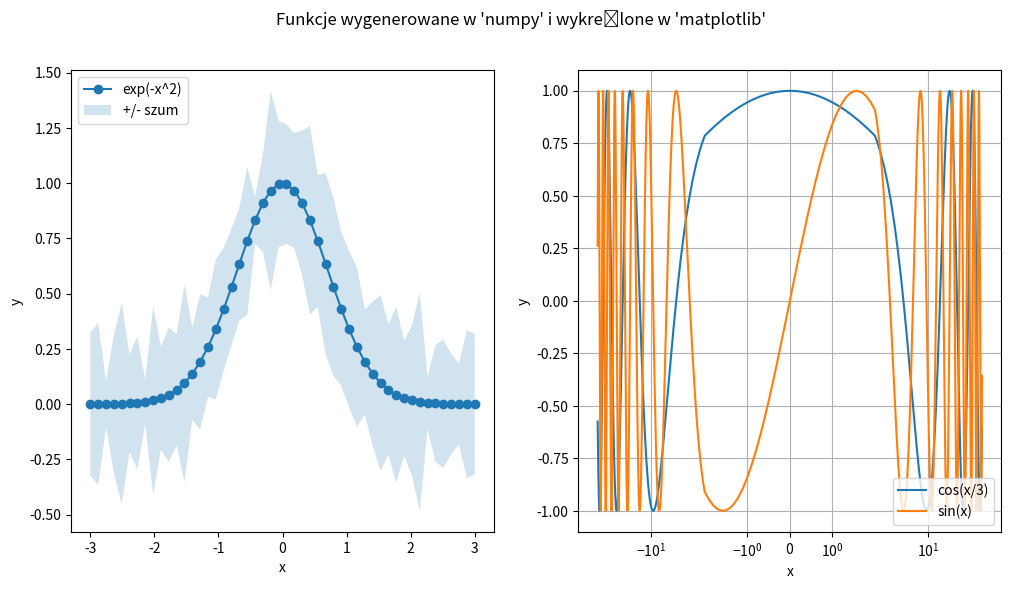

The script that saved this image:
"""Zadanie z kreślenia wykresów."""

import matplotlib.pyplot as plt
import numpy as np


# Chcemy zapisać dwa wykresy ułożone w jednym wierszu i dwóh kolumnach
fig, ax = plt.subplots(nrows=1, ncols=2, figsize=(12, 6))


# Wykres pierwszy
# x to dziedzina: 50 próbek z zakresu [-3, 3] wygenerowanych liniowo
# y to exp(-x^2)
# y_err to szum pochodzący z rozkładu normalnego o zadanych parametrach
x = np.linspace(start=-3, stop=3, num=50)
y = np.exp(-x**2)
y_err = np.random.normal(loc=np.mean(y), scale=0.1, size=len(y))

# Zaznaczamy x, y oraz obszar szumu wokół funkcji
ax[0].plot(x, y, label="exp(-x^2)", marker=".", markersize=12)
ax[0].fill_between(x, y - y_err, y + y_err, alpha=0.2, label= "+/- szum")

# Dodajemy oznaczenia osi i legendę na górze po lewej stronie
ax[0].set_xlabel("x")
ax[0].set_ylabel("y")
ax[0].legend(loc="upper left")


# Wykres drugi
# Definiujemy dziedzinę (x) oraz funkcje do wykreślenia (y_1, y_2)
x = np.arange(start=-50.0, stop=50.0, step=0.1)
y_1 = np.cos(x / 3.0)
y_2 = np.sin(x)

# Kreślimy obie funkcje
ax[1].plot(x, y_1, label="cos(x/3)")
ax[1].plot(x, y_2, label="sin(x)")

# Ustawiamy skalę osi x na symetryczną-logarytmiczną oraz dodajemy siatkę w
# tle kreślonych krzywych
ax[1].set_xscale('symlog')
ax[1].grid(True)

# Dodajemy oznaczenia osi i legendę na dole po prawej stronie
ax[1].set_xlabel("x")
ax[1].set_ylabel("y")
ax[1].legend(loc="lower right")

# Dodajemy tytuł
plt.suptitle("Funkcje wygenerowane w 'numpy' i wykreślone w 'matplotlib'")
plt.savefig("wykres_odpowiedz.png")